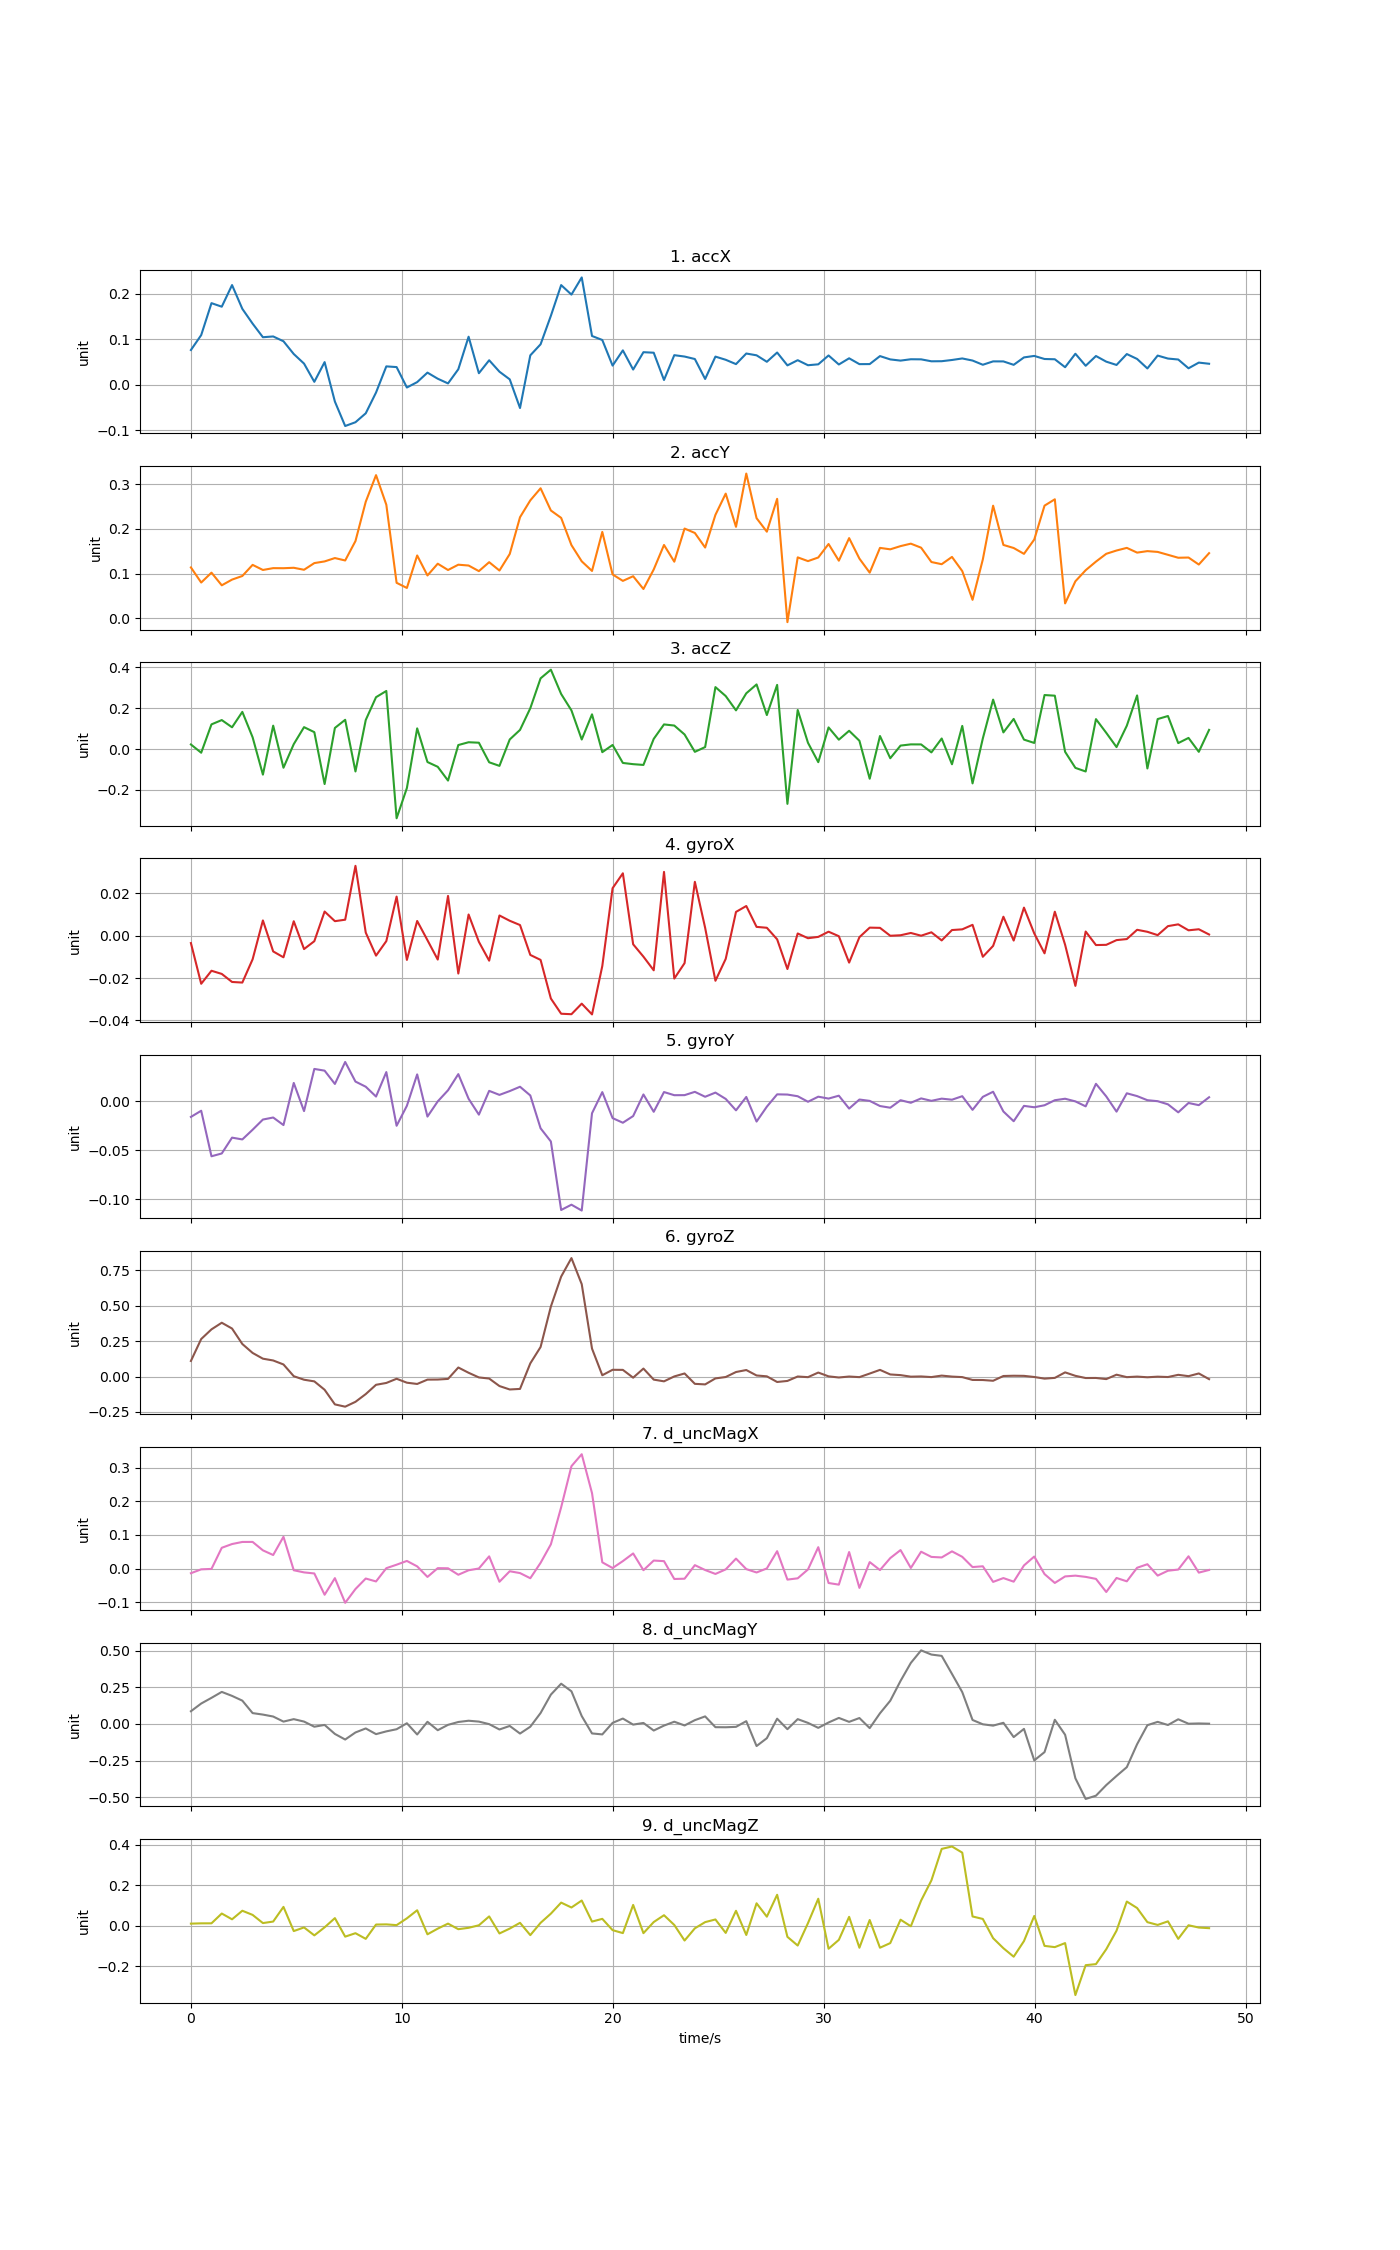

Source data for this figure (header and first rows):
time, accX, accY, accZ, gyroX, gyroY, gyroZ, d_uncMagX, d_uncMagY, d_uncMagZ
0, 0.07633, 0.1136, 0.02222, -0.003493, -0.01614, 0.1102, -0.01392, 0.08598, 0.009878
0.4876, 0.1091, 0.07983, -0.01812, -0.02271, -0.009852, 0.2652, -0.00235, 0.1385, 0.01131
0.9752, 0.1792, 0.1019, 0.1205, -0.01656, -0.0563, 0.3335, -0.001129, 0.1773, 0.01141
1.463, 0.1714, 0.07362, 0.1415, -0.01806, -0.05343, 0.3803, 0.06161, 0.2178, 0.05994
1.95, 0.2189, 0.0864, 0.1062, -0.02185, -0.03729, 0.3393, 0.07275, 0.1906, 0.03129
2.438, 0.1667, 0.09447, 0.1815, -0.02214, -0.03912, 0.2301, 0.07893, 0.1582, 0.07374
2.926, 0.1343, 0.1193, 0.0573, -0.01115, -0.02922, 0.1669, 0.07905, 0.07329, 0.05311
3.413, 0.1044, 0.1079, -0.1252, 0.00719, -0.01883, 0.1264, 0.05403, 0.06317, 0.01265
3.901, 0.1061, 0.112, 0.1142, -0.007439, -0.01675, 0.1137, 0.04016, 0.04996, 0.02016
4.388, 0.09559, 0.1118, -0.09151, -0.01021, -0.02445, 0.08554, 0.09435, 0.01538, 0.09281
4.876, 0.06758, 0.1128, 0.02383, 0.006809, 0.01851, 0.002549, -0.005043, 0.03206, -0.02692
5.364, 0.04654, 0.1084, 0.1069, -0.006327, -0.0102, -0.02227, -0.01143, 0.01555, -0.008878
5.851, 0.006551, 0.1233, 0.08241, -0.002609, 0.03281, -0.03394, -0.0146, -0.01947, -0.04825
6.339, 0.04981, 0.127, -0.1713, 0.01139, 0.03105, -0.09322, -0.07781, -0.007328, -0.008392
6.826, -0.03683, 0.1346, 0.103, 0.006846, 0.01749, -0.1965, -0.02849, -0.06869, 0.03719
7.314, -0.09044, 0.1292, 0.1428, 0.007539, 0.03992, -0.2127, -0.1017, -0.1069, -0.05451
7.802, -0.08214, 0.1725, -0.1098, 0.03297, 0.01991, -0.1784, -0.06081, -0.05863, -0.03749
8.289, -0.06254, 0.2604, 0.1419, 0.001449, 0.01465, -0.1237, -0.02964, -0.03126, -0.06545
8.777, -0.01695, 0.3199, 0.2533, -0.009424, 0.004631, -0.05817, -0.03833, -0.07005, 0.005341
9.264, 0.04045, 0.2537, 0.2838, -0.002566, 0.02959, -0.04508, 0.001008, -0.05123, 0.006203
9.752, 0.03891, 0.07922, -0.3386, 0.01846, -0.02517, -0.01553, 0.01142, -0.0366, 0.002457
10.24, -0.005935, 0.0677, -0.1907, -0.01145, -0.004785, -0.04325, 0.02259, 0.004094, 0.03614
10.73, 0.005923, 0.1403, 0.1009, 0.006935, 0.02722, -0.05219, 0.006415, -0.0725, 0.07612
11.21, 0.02675, 0.09565, -0.06362, -0.002133, -0.01581, -0.02159, -0.0249, 0.014, -0.04294
11.7, 0.01338, 0.1219, -0.08696, -0.01128, -0.0003147, -0.02099, 0.001184, -0.04329, -0.01488
12.19, 0.003051, 0.1078, -0.1543, 0.01876, 0.01103, -0.01652, 0.0007598, -0.006689, 0.009973
12.68, 0.03415, 0.1197, 0.01942, -0.01787, 0.02752, 0.06402, -0.01843, 0.01273, -0.01761
13.17, 0.1056, 0.1179, 0.03312, 0.009992, 0.002381, 0.02686, -0.005168, 0.02128, -0.01072
13.65, 0.02543, 0.1053, 0.03079, -0.002909, -0.01384, -0.00608, 0.0001302, 0.0154, 0.001659
14.14, 0.05389, 0.1253, -0.06489, -0.0118, 0.01044, -0.01387, 0.03618, -0.001939, 0.04565
14.63, 0.02879, 0.1066, -0.08243, 0.009533, 0.006325, -0.067, -0.03922, -0.03845, -0.03877
15.12, 0.01197, 0.1436, 0.04662, 0.007037, 0.01021, -0.09114, -0.008019, -0.01421, -0.01463
15.6, -0.05095, 0.2259, 0.09342, 0.005011, 0.01463, -0.08724, -0.01349, -0.06609, 0.01392
16.09, 0.06468, 0.2635, 0.1993, -0.009092, 0.005742, 0.09323, -0.02877, -0.01947, -0.04704
16.58, 0.08894, 0.2905, 0.3455, -0.01144, -0.02776, 0.2089, 0.01695, 0.07393, 0.01383
17.07, 0.1515, 0.2409, 0.3878, -0.02967, -0.0412, 0.4947, 0.07196, 0.1994, 0.05937
17.55, 0.2189, 0.2244, 0.269, -0.03685, -0.1111, 0.7063, 0.1819, 0.2737, 0.114
18.04, 0.198, 0.1635, 0.1888, -0.03708, -0.1057, 0.837, 0.3039, 0.2219, 0.08977
18.53, 0.2357, 0.1272, 0.04649, -0.03209, -0.1117, 0.6529, 0.3394, 0.05313, 0.1244
19.02, 0.1072, 0.1057, 0.1695, -0.03717, -0.01242, 0.1976, 0.2239, -0.06529, 0.02003
19.5, 0.09836, 0.1929, -0.01538, -0.01433, 0.009158, 0.009429, 0.01843, -0.07192, 0.03355
19.99, 0.04218, 0.09797, 0.01969, 0.0224, -0.01736, 0.04789, 0.001553, 0.006655, -0.02234
20.48, 0.07559, 0.08353, -0.06813, 0.02944, -0.02209, 0.04727, 0.02207, 0.03614, -0.037
20.97, 0.03349, 0.09392, -0.07409, -0.004066, -0.01527, -0.007863, 0.04483, -0.005144, 0.1025
21.45, 0.0716, 0.06536, -0.07782, -0.009905, 0.006762, 0.05648, -0.004949, 0.006125, -0.0373
21.94, 0.07044, 0.109, 0.04947, -0.01635, -0.01093, -0.02154, 0.02372, -0.04549, 0.01777
22.43, 0.01057, 0.1638, 0.1202, 0.0301, 0.009217, -0.03366, 0.02195, -0.01179, 0.05156
22.92, 0.06504, 0.1264, 0.1147, -0.02025, 0.006015, 0.0009633, -0.03102, 0.01455, 0.003279
23.4, 0.06203, 0.2005, 0.07103, -0.01296, 0.006066, 0.02192, -0.03017, -0.01093, -0.07388
23.89, 0.05661, 0.1906, -0.01378, 0.02542, 0.009433, -0.05137, 0.01005, 0.02521, -0.01335
24.38, 0.01279, 0.1581, 0.009472, 0.003704, 0.004406, -0.05535, -0.004386, 0.05081, 0.01739
24.87, 0.06189, 0.2311, 0.3027, -0.02128, 0.008667, -0.013, -0.01604, -0.0226, 0.03052
25.36, 0.05493, 0.2786, 0.2589, -0.01096, 0.002225, -0.00313, -0.002526, -0.02321, -0.03607
25.84, 0.04542, 0.2044, 0.189, 0.01121, -0.009438, 0.03216, 0.02948, -0.0204, 0.07351
26.33, 0.06868, 0.3234, 0.2723, 0.014, 0.004227, 0.04619, -0.001716, 0.01842, -0.04625
26.82, 0.06473, 0.2237, 0.3157, 0.00415, -0.02088, 0.007765, -0.01167, -0.1512, 0.1106
27.31, 0.05054, 0.1935, 0.166, 0.003725, -0.005688, 0.001638, 0.0003108, -0.09764, 0.04428
27.79, 0.07087, 0.2669, 0.3135, -0.001723, 0.006884, -0.03825, 0.05156, 0.03515, 0.1527
28.28, 0.04264, -0.00872, -0.2681, -0.01575, 0.006663, -0.0308, -0.03282, -0.03633, -0.0555
28.77, 0.05403, 0.1361, 0.1908, 0.001038, 0.00495, 0.0004705, -0.02903, 0.03227, -0.09864
... 40 more rows
